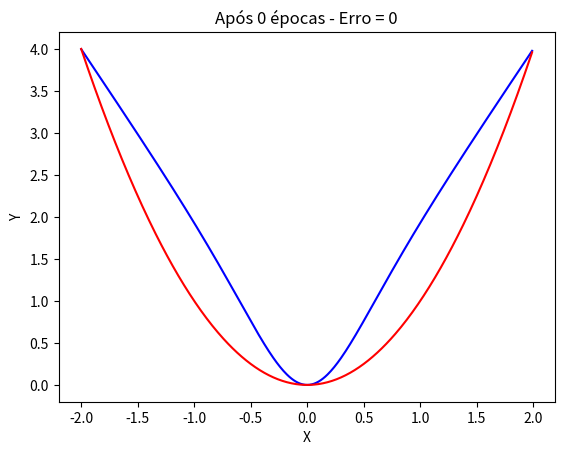
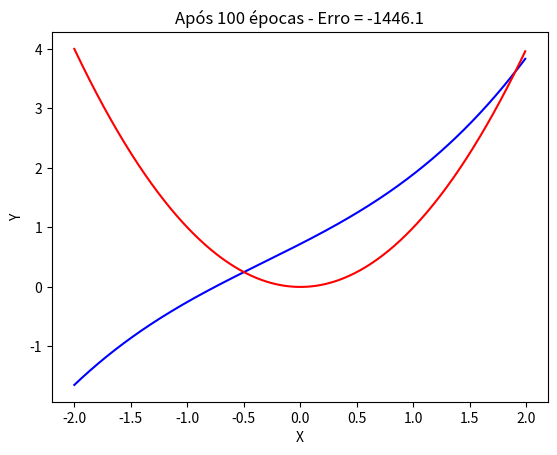
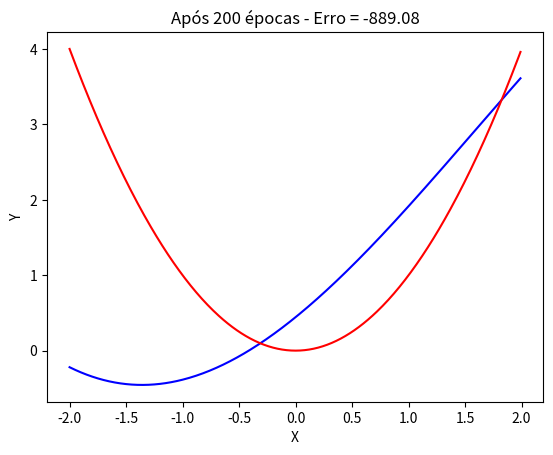
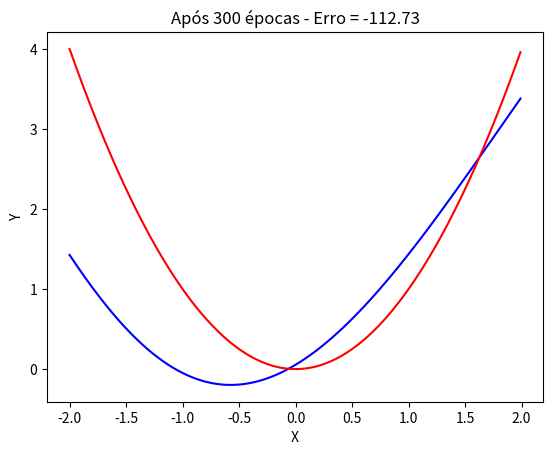
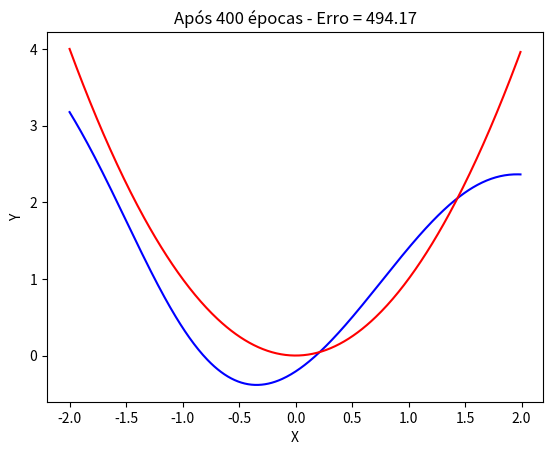
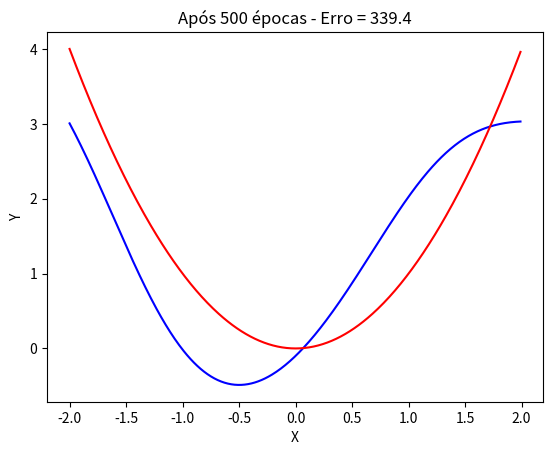
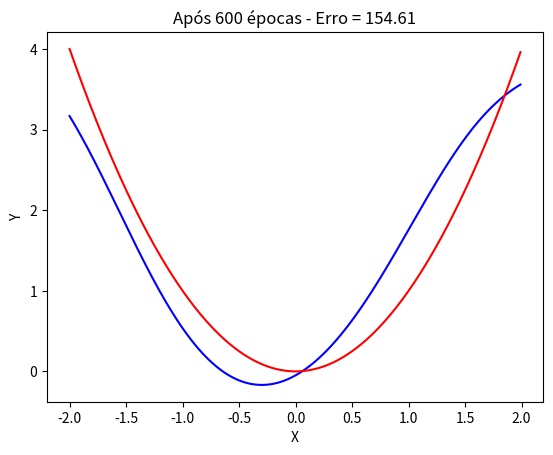
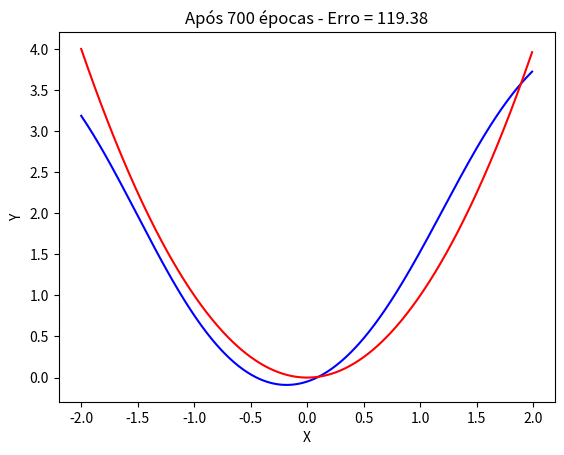
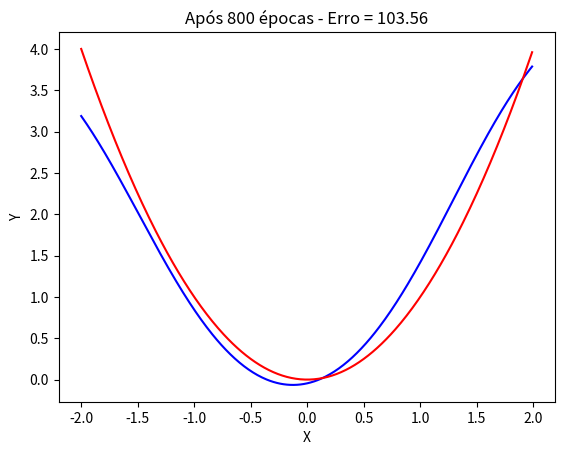
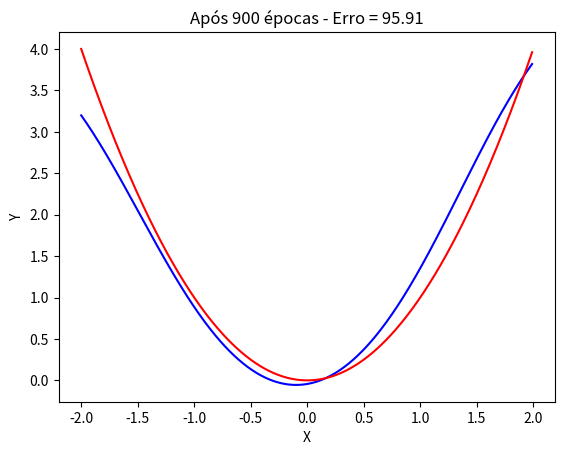
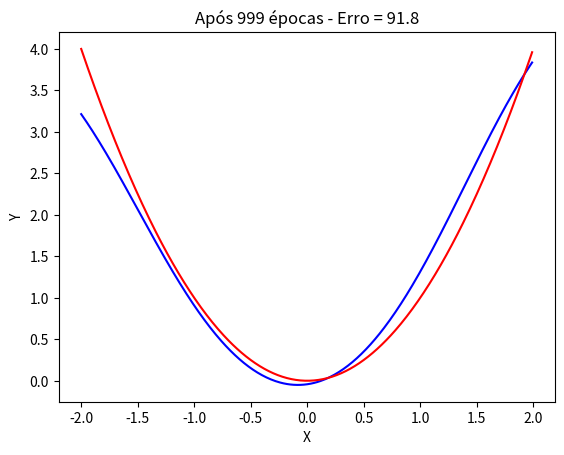
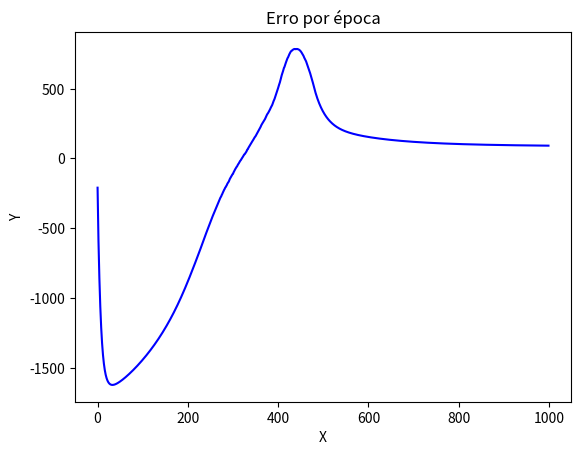

The matplotlib source for these figures, in order:

import numpy as np
import random
import math

import matplotlib.pyplot as plt

def function(x):
    return x*x


def plot_2d(results: np.array, expected = [], labels=[''], title='', block=False):

    plt.figure()

    plt.plot(results.T[0], results.T[1], '-b', label=labels[0])
    if len(expected):
        plt.plot(expected.T[0], expected.T[1], '-r', label=labels[1])

    plt.title(title)
    plt.xlabel('X')
    plt.ylabel('Y')
    plt.show(block=block)


class FuzzyTsk:
    
    def shuffle_points(self):
        self.points_shuffled = np.random.permutation(self.points)
    
    def __init__(self, function, step=0.01, epocas=1000, min_x=-2, max_x=2, alpha=0.01):
        
        self.f = function
        self.step = step
        self.epocas = epocas
        self.min_x = min_x
        self.max_x = max_x
        self.alpha = alpha
        
        # gerar pontos
        self.points = np.array([(x, self.f(x)) for x in np.arange(-2,2,self.step)])
        self.shuffle_points()
        
    def extimate_y(self, x1m, x1s, p1, q1, x2m, x2s, p2, q2, x, return_all=True):
        #Calcular w1 e w2 para calcular y de cada um
        w1 = math.exp(-1/2*math.pow((x-x1m)/x1s, 2))
        w2 = math.exp(-1/2*math.pow((x-x2m)/x2s, 2))
        
        w1n = w1/(w1 + w2)
        w2n = w2/(w1 + w2)
        
        y1 = p1*x + q1
        y2 = p2*x + q2
        
        y = w1n*y1 + w2n*y2
        
        if return_all:
            return w1, w2, w1n, w2n, y1, y2, y
        return y
        
    def execute(self):
        
        x1m = -2
        x1s = 1
        p1 = -2
        q1 = 0
        
        x2m = 2
        x2s = 1
        p2 = 2
        q2 = 0
                
        somaErros = 0
        listErros = []
        for epoca in range(0, self.epocas):
                
            # plotar a curva de tempos em tempos
            if not epoca or epoca % (self.epocas//10) == 0 or epoca == self.epocas - 1:
                extimated_points = np.array([(x, self.extimate_y(x1m, x1s, p1, 
                                                                q1, x2m, x2s, 
                                                                p2, q2, x, return_all=False)) for x in np.arange(-2,2,self.step)])
                plot_2d(extimated_points, self.points, ['estimado', 'esperado'],
                        'Após {} épocas - Erro = {}'.format(epoca, round(somaErros,2)))
                
            # fazer inferencia de todos os pontos gerados
            for i,x in enumerate(self.points.T[0]):
                
                w1, w2, w1n, w2n, y1, y2, y = self.extimate_y(x1m, x1s, p1, q1, x2m, x2s, p2, q2, x)
                yd = self.points[i][1]
                e = y - yd
                
                # calcular todos os parametros
                p1 = p1 - self.alpha*e*w1n*x
                p2 = p2 - self.alpha*e*w2n*x
                
                q1 = q1 - self.alpha*e*w1n
                q2 = q2 - self.alpha*e*w2n
                
                x1m = x1m - self.alpha*e*w2*(y1-y2)/(pow(w1+w2, 2))*x-x1m/pow(x1s,2)*math.exp(-1/2*math.pow((x-x1m)/x1s,2))
                x2m = x2m - self.alpha*e*w1*(y2-y1)/(pow(w1+w2, 2))*x-x2m/pow(x2s,2)*math.exp(-1/2*math.pow((x-x2m)/x2s,2))
                
                x1s = x1s - self.alpha*e*w2*(y1-y2)/(pow(w1+w2, 2))*pow(x-x1m,2)/pow(x1s,3)*math.exp(-1/2*math.pow((x-x1m)/x1s,2))
                x2s = x2s - self.alpha*e*w1*(y2-y1)/(pow(w1+w2, 2))*pow(x-x2m,2)/pow(x2s,3)*math.exp(-1/2*math.pow((x-x2m)/x2s,2))
            
                somaErros = somaErros + e
            
            # gerar novos pontos para a próxima iteração
            self.shuffle_points()
            
            listErros.append((int(epoca), somaErros))
            #print(str(epoca) + ": " + str(somaErros))
            
        plot_2d(np.array(listErros), labels=['erro'], title='Erro por época', block=True)
        
if __name__ == "__main__":
    
    ft = FuzzyTsk(function, alpha=0.001, epocas=1000)
    ft.execute()